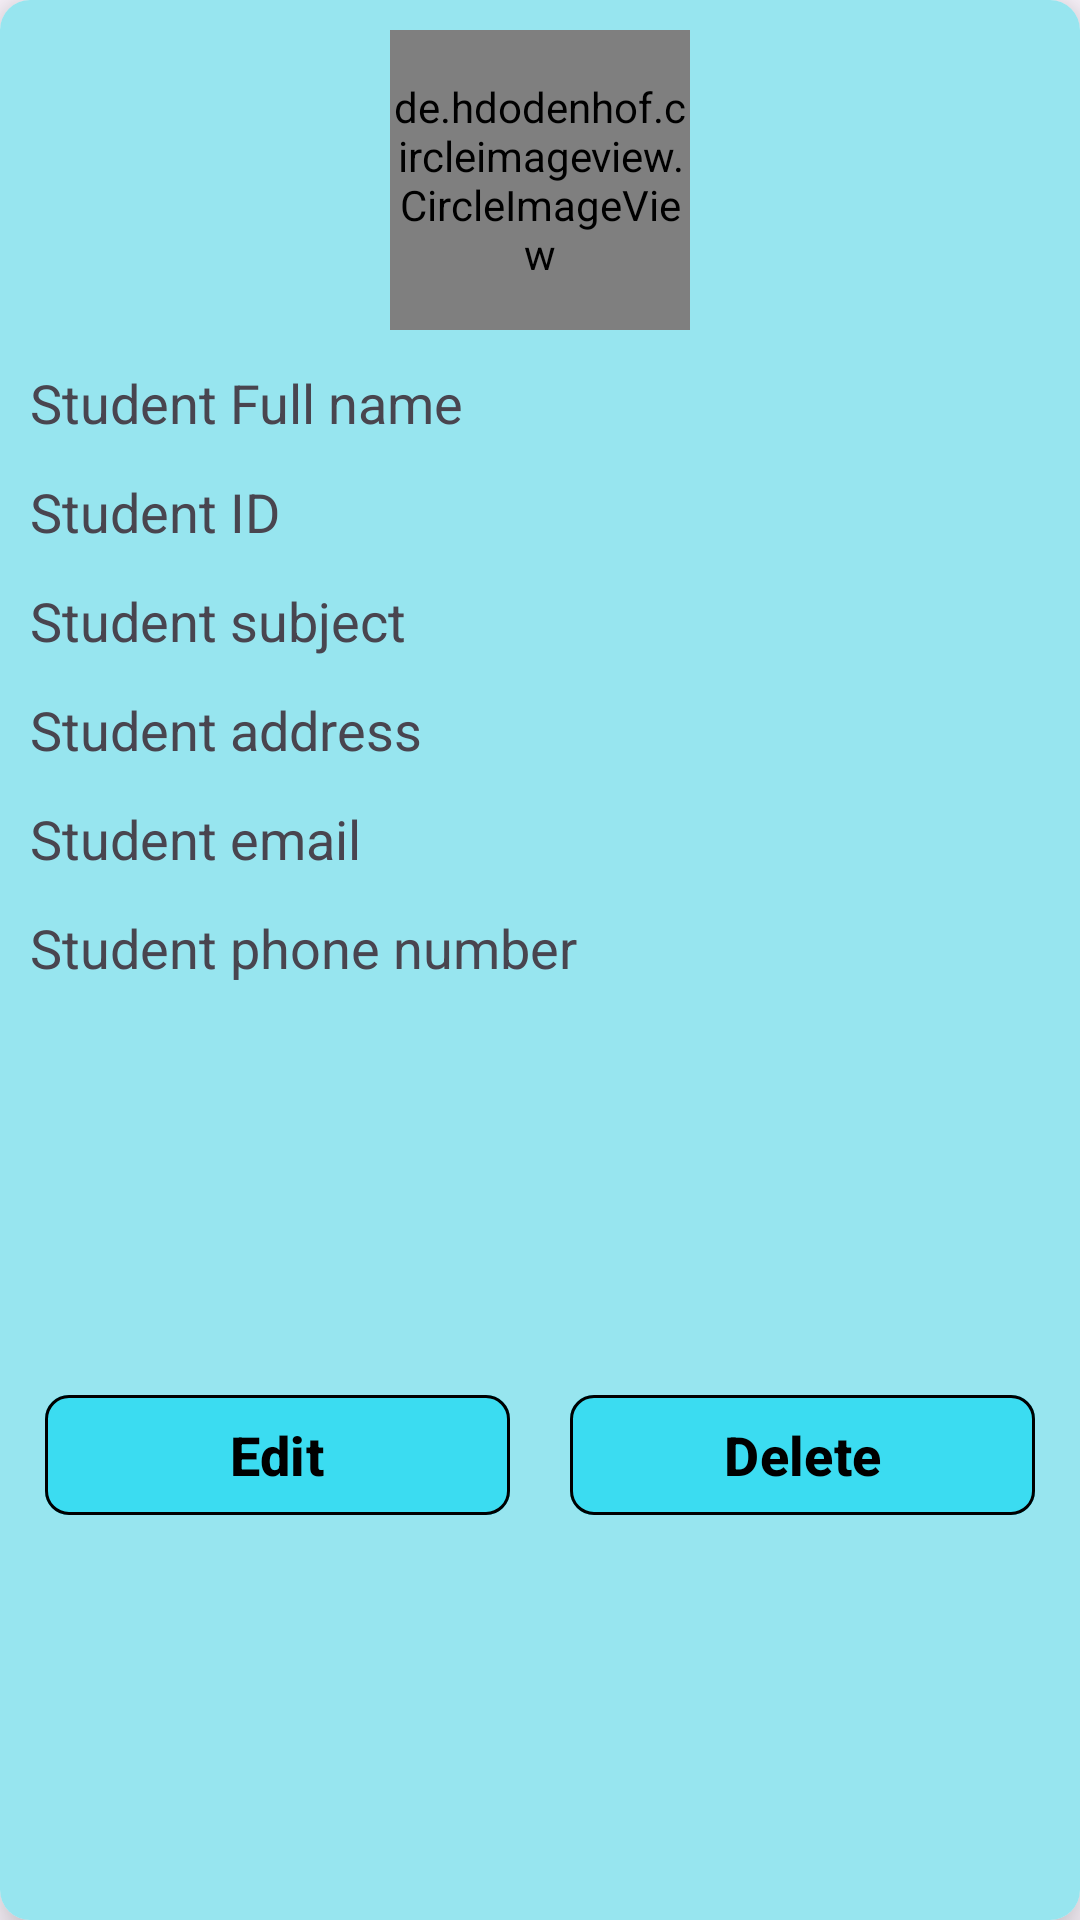

Write the Android layout XML for this screen, with the resource values it uses.
<!-- AndroidManifest.xml: application theme Theme.StudentManagementAppUsingFirestoreDatabaseAndStorage -->
<!-- res/layout/student_list.xml -->
<?xml version="1.0" encoding="utf-8"?>
<androidx.cardview.widget.CardView xmlns:android="http://schemas.android.com/apk/res/android"
    android:layout_width="match_parent"
    android:layout_height="wrap_content"
    xmlns:app="http://schemas.android.com/apk/res-auto"
    app:cardElevation="10dp"
    app:cardMaxElevation="10dp"
    app:cardCornerRadius="10dp"
    android:layout_margin="10dp"
    >
    <androidx.constraintlayout.widget.ConstraintLayout
        android:padding="10dp"
        android:layout_width="match_parent"
        android:layout_height="match_parent"
        android:background="@color/background">
        <de.hdodenhof.circleimageview.CircleImageView
            android:id="@+id/profile_image"
            android:layout_width="100dp"
            android:layout_height="100dp"
            android:src="@drawable/profile"
            app:civ_border_color="#FF000000"
            app:civ_border_width="2dp"
            app:layout_constraintEnd_toEndOf="parent"
            app:layout_constraintStart_toStartOf="parent"
            app:layout_constraintTop_toTopOf="parent" />

        <TextView
            android:id="@+id/fullNameTxt"
            android:layout_width="match_parent"
            android:layout_height="wrap_content"
            android:text="Student Full name"
            android:layout_marginTop="12dp"
            android:textSize="18sp"
            app:layout_constraintEnd_toEndOf="@+id/profile_image"
            app:layout_constraintStart_toStartOf="@+id/profile_image"
            app:layout_constraintTop_toBottomOf="@+id/profile_image" />
        <TextView
            android:id="@+id/studentIdTxt"
            android:layout_width="match_parent"
            android:layout_height="wrap_content"
            android:text="Student ID"
            android:layout_marginTop="12dp"
            android:textSize="18sp"
            app:layout_constraintEnd_toEndOf="@+id/fullNameTxt"
            app:layout_constraintStart_toStartOf="@+id/fullNameTxt"
            app:layout_constraintTop_toBottomOf="@+id/fullNameTxt" />
        <TextView
            android:id="@+id/subjectTxt"
            android:layout_width="match_parent"
            android:layout_height="wrap_content"
            android:text="Student subject"
            android:layout_marginTop="12dp"
            android:textSize="18sp"
            app:layout_constraintEnd_toEndOf="@+id/studentIdTxt"
            app:layout_constraintStart_toStartOf="@+id/studentIdTxt"
            app:layout_constraintTop_toBottomOf="@+id/studentIdTxt" />
        <TextView
            android:id="@+id/addressTxt"
            android:layout_width="match_parent"
            android:layout_height="wrap_content"
            android:text="Student address"
            android:layout_marginTop="12dp"
            android:textSize="18sp"
            app:layout_constraintEnd_toEndOf="@+id/subjectTxt"
            app:layout_constraintStart_toStartOf="@+id/subjectTxt"
            app:layout_constraintTop_toBottomOf="@+id/subjectTxt" />
        <TextView
            android:id="@+id/emailTxt"
            android:layout_width="match_parent"
            android:layout_height="wrap_content"
            android:text="Student email"
            android:layout_marginTop="12dp"
            android:textSize="18sp"
            app:layout_constraintEnd_toEndOf="@+id/addressTxt"
            app:layout_constraintStart_toStartOf="@+id/addressTxt"
            app:layout_constraintTop_toBottomOf="@+id/addressTxt" />
        <TextView
            android:id="@+id/phoneTxt"
            android:layout_width="match_parent"
            android:layout_height="wrap_content"
            android:text="Student phone number"
            android:layout_marginTop="12dp"
            android:textSize="18sp"
            app:layout_constraintEnd_toEndOf="@+id/emailTxt"
            app:layout_constraintStart_toStartOf="@+id/emailTxt"
            app:layout_constraintTop_toBottomOf="@+id/emailTxt" />

        <LinearLayout
            android:layout_width="match_parent"
            android:layout_height="wrap_content"
            android:layout_marginTop="12dp"
            android:weightSum="1"
            android:padding="5dp"
            app:layout_constraintBottom_toBottomOf="parent"
            app:layout_constraintEnd_toEndOf="@+id/phoneTxt"
            app:layout_constraintStart_toStartOf="@+id/phoneTxt"
            app:layout_constraintTop_toBottomOf="@+id/phoneTxt">
            <com.google.android.material.button.MaterialButton
                android:id="@+id/editBtn"
                android:layout_weight=".5"
                android:layout_width="match_parent"
                android:layout_height="wrap_content"
                android:backgroundTint="#3BDCF1"
                android:text="Edit"
                android:textColor="@color/black"
                android:textSize="18sp"
                android:textStyle="bold"
                android:layout_marginRight="10dp"
                app:cornerRadius="8dp"
                app:layout_constraintBottom_toBottomOf="parent"
                app:layout_constraintEnd_toEndOf="@+id/layout6"
                app:layout_constraintStart_toStartOf="@+id/layout6"
                app:layout_constraintTop_toBottomOf="@+id/layout6"
                app:strokeColor="@color/black"
                app:strokeWidth="1dp" />

            <com.google.android.material.button.MaterialButton
                android:id="@+id/deleteBtn"
                android:layout_width="match_parent"
                android:layout_height="wrap_content"
                android:backgroundTint="#3BDCF1"
                android:text="Delete"
                android:layout_marginLeft="10dp"
                android:layout_weight=".5"
                android:textColor="@color/black"
                android:textSize="18sp"
                android:textStyle="bold"
                app:cornerRadius="8dp"
                app:layout_constraintBottom_toBottomOf="parent"
                app:layout_constraintEnd_toEndOf="@+id/layout6"
                app:layout_constraintStart_toStartOf="@+id/layout6"
                app:layout_constraintTop_toBottomOf="@+id/layout6"
                app:strokeColor="@color/black"
                app:strokeWidth="1dp" />
        </LinearLayout>
    </androidx.constraintlayout.widget.ConstraintLayout>

</androidx.cardview.widget.CardView>
<!-- resources referenced by this layout -->
<resources>
  <color name="background">#97E5EF</color>&gt;
  <color name="black">#FF000000</color>
  <style name="Theme.StudentManagementAppUsingFirestoreDatabaseAndStorage" parent="Base.Theme.StudentManagementAppUsingFirestoreDatabaseAndStorage" />
  <style name="Base.Theme.StudentManagementAppUsingFirestoreDatabaseAndStorage" parent="Theme.Material3.DayNight.NoActionBar">
          
          
      </style>
</resources>
